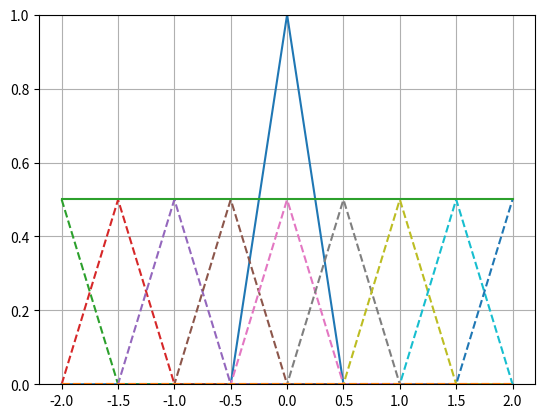

This chart was generated by the following Python code:
import numpy as np
import matplotlib.pyplot as plt


def triangle(t):
    return np.where(np.abs(t) <= 1, 1 - np.abs(t), 0)


def X(f):
    return triangle(f * T)


T = 2
K = 5
fs = 1 / T
f = np.linspace(-2, 2, 1000)
t = np.linspace(-2, 2, 1000)

X_f = triangle(f*T)

plt.plot(f, X_f)
plt.grid(True)
plt.show()

Xs = np.zeros_like(f)

for k in range(-K, K + 1):
    X_sk = (1/T) * X(f - k * fs)
    Xs += (1/T) * X(f - k * fs)
    plt.plot(f, X_sk, linestyle='--')

plt.plot(f, Xs)
plt.grid(True)
plt.ylim(0, max(Xs) + 0.5)
plt.show()